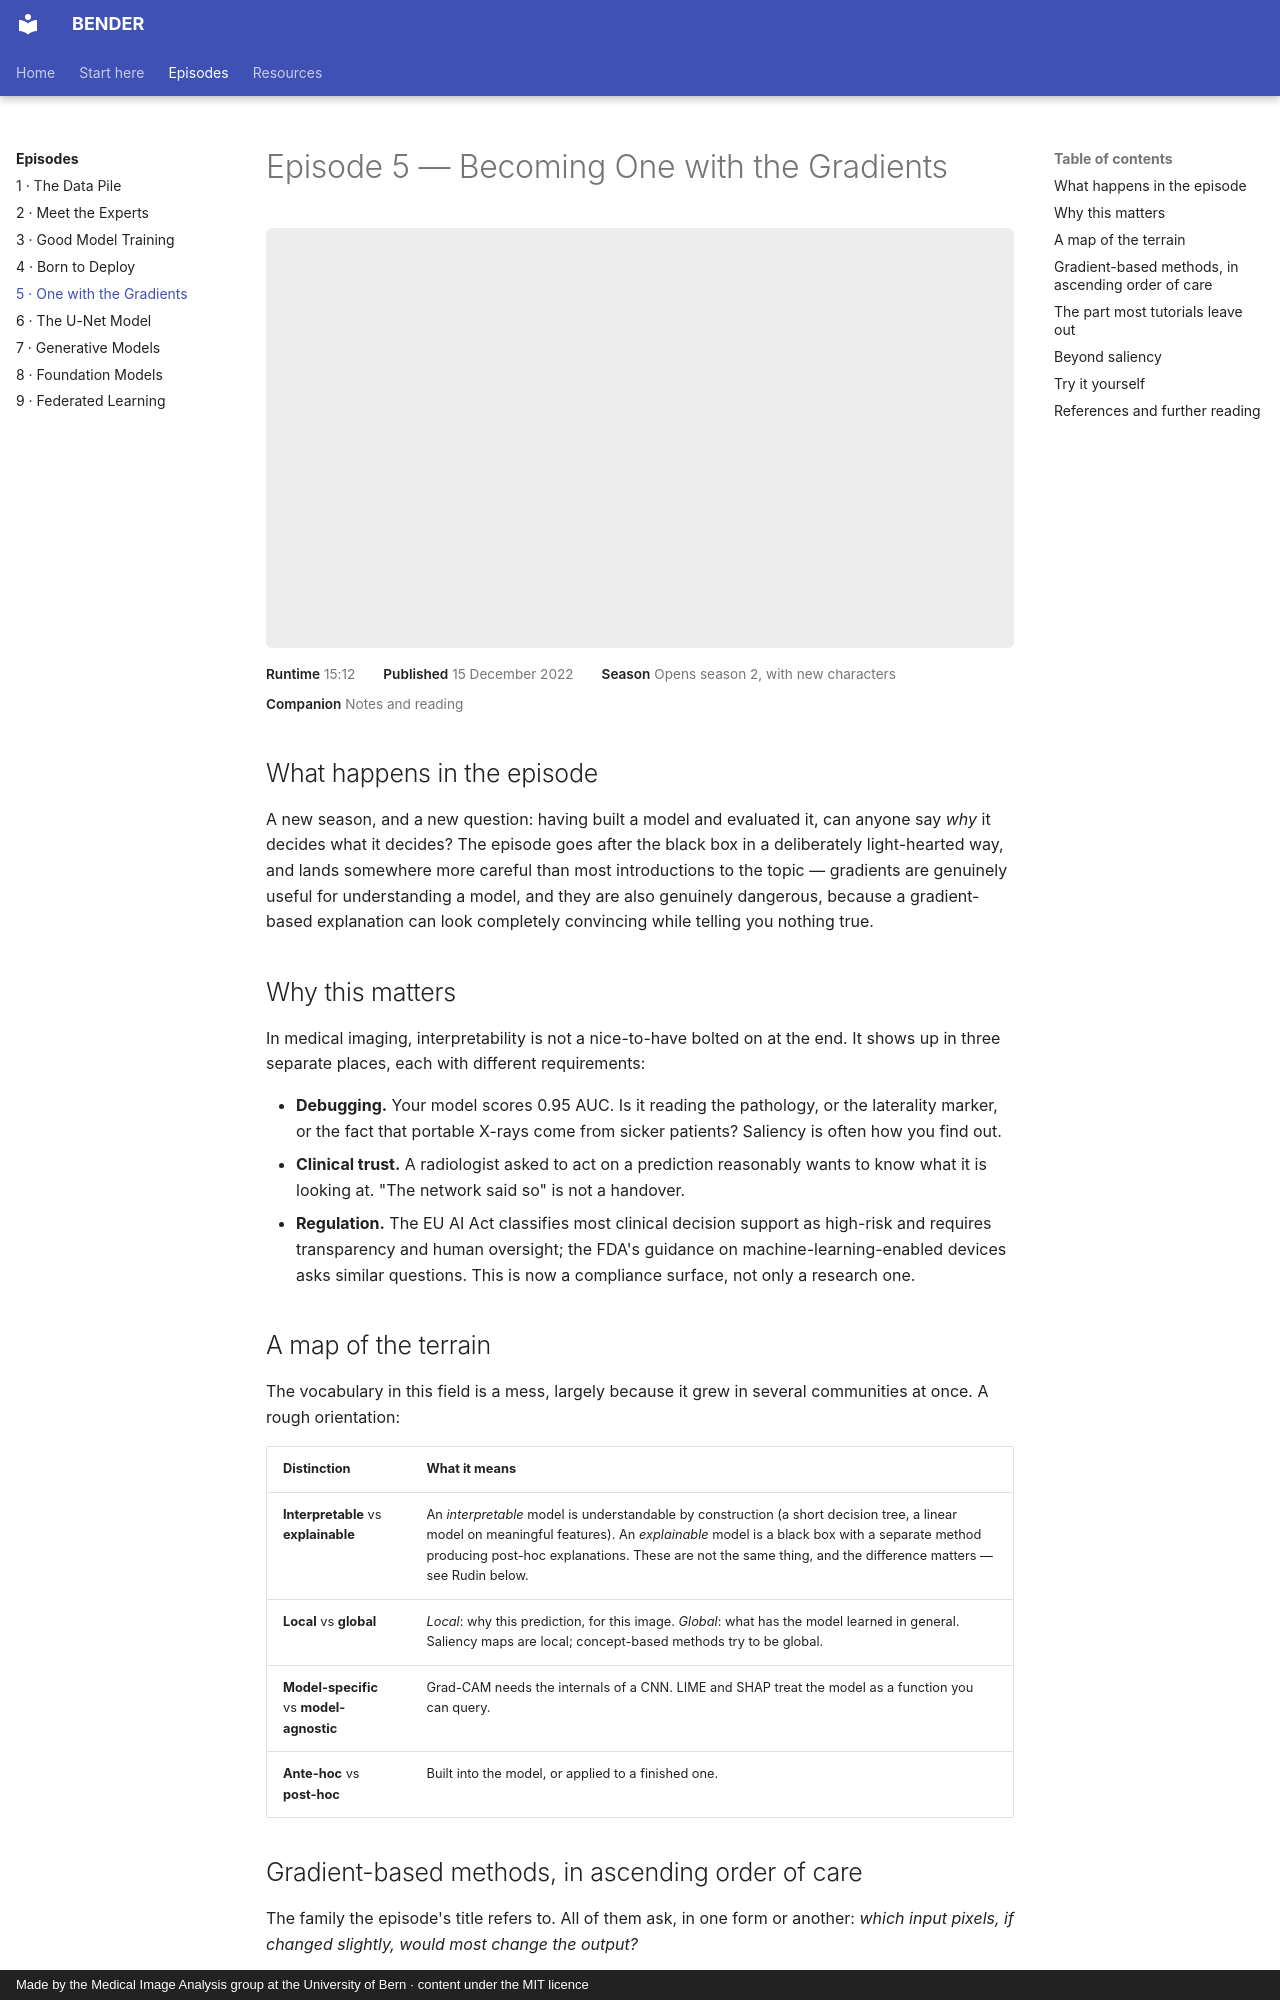

repository: ubern-mia/bender · page: episodes/05-interpretability/index.html · generator: mkdocs · copyright: Made by the Medical Image Analysis group at the University of Bern · content under the MIT licence

# Episode 5 — Becoming One with the Gradients

<div class="video-embed">
  <iframe src="https://www.youtube-nocookie.com/embed/hr1szGBP7Ps" title="BENDER Episode 5: Becoming one with the gradients" allow="accelerometer; autoplay; clipboard-write; encrypted-media; gyroscope; picture-in-picture" allowfullscreen></iframe>
</div>

<div class="episode-meta">
  <span><strong>Runtime</strong> 15:12</span>
  <span><strong>Published</strong> 15 December 2022</span>
  <span><strong>Season</strong> Opens season 2, with new characters</span>
  <span><strong>Companion</strong> Notes and reading</span>
</div>

## What happens in the episode

A new season, and a new question: having built a model and evaluated it, can anyone say
*why* it decides what it decides? The episode goes after the black box in a deliberately
light-hearted way, and lands somewhere more careful than most introductions to the topic —
gradients are genuinely useful for understanding a model, and they are also genuinely
dangerous, because a gradient-based explanation can look completely convincing while telling
you nothing true.

## Why this matters

In medical imaging, interpretability is not a nice-to-have bolted on at the end. It shows up
in three separate places, each with different requirements:

* **Debugging.** Your model scores 0.95 AUC. Is it reading the pathology, or the
  laterality marker, or the fact that portable X-rays come from sicker patients? Saliency
  is often how you find out.
* **Clinical trust.** A radiologist asked to act on a prediction reasonably wants to know
  what it is looking at. "The network said so" is not a handover.
* **Regulation.** The EU AI Act classifies most clinical decision support as high-risk and
  requires transparency and human oversight; the FDA's guidance on machine-learning-enabled
  devices asks similar questions. This is now a compliance surface, not only a research one.

## A map of the terrain

The vocabulary in this field is a mess, largely because it grew in several communities at
once. A rough orientation:

| Distinction | What it means |
|---|---|
| **Interpretable** vs **explainable** | An *interpretable* model is understandable by construction (a short decision tree, a linear model on meaningful features). An *explainable* model is a black box with a separate method producing post-hoc explanations. These are not the same thing, and the difference matters — see Rudin below. |
| **Local** vs **global** | *Local*: why this prediction, for this image. *Global*: what has the model learned in general. Saliency maps are local; concept-based methods try to be global. |
| **Model-specific** vs **model-agnostic** | Grad-CAM needs the internals of a CNN. LIME and SHAP treat the model as a function you can query. |
| **Ante-hoc** vs **post-hoc** | Built into the model, or applied to a finished one. |

## Gradient-based methods, in ascending order of care

The family the episode's title refers to. All of them ask, in one form or another: *which
input pixels, if changed slightly, would most change the output?*

**Vanilla saliency** — take the gradient of the class score with respect to the input pixels
and visualise its magnitude. Simple, fast, and noisy: raw gradients on a deep ReLU network
are close to shattered.

**[Grad-CAM](https://arxiv.org/abs/1610.02391)** — weight the feature maps of the last
convolutional layer by the gradients flowing into them, then upsample. Far less noisy,
because it works at the resolution of semantic features rather than pixels. This is the
method you will see in most medical imaging papers, usually as a figure near the end.

**[Integrated Gradients](https://arxiv.org/abs/1703.01365)** — the gradient at one point is
arbitrary; integrate along a path from a baseline image (often black) to the actual image
instead. It satisfies attribution axioms that vanilla saliency does not. It also makes the
choice of baseline your problem, and for a CT scan "black" is not a neutral image — it is
air.

**Perturbation methods** — [LIME](https://arxiv.org/abs/1602.04938) and
[SHAP](https://arxiv.org/abs/1705.07874) occlude or perturb parts of the input and watch the
output move. Model-agnostic and slow, and SHAP comes with a solid game-theoretic grounding.
